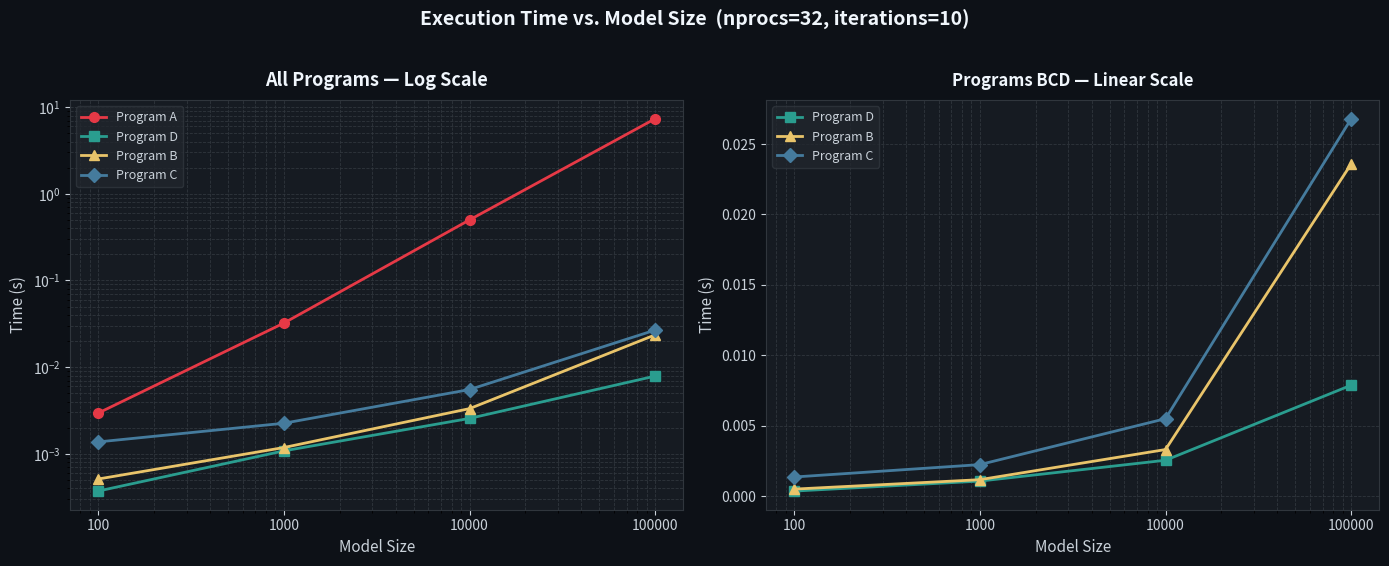

Source code (Python):
import matplotlib.pyplot as plt
import matplotlib.ticker as ticker
import numpy as np

# ── Data ──────────────────────────────────────────────────────────────────────
model_sizes = [100, 1000, 10000, 100000]

times = {
    100:    [0.00294,  0.000371, 0.000511, 0.00137],
    1000:   [0.0322,   0.00108,  0.00118,  0.00225],
    10000:  [0.5,      0.00256,  0.00332,  0.00551],
    100000: [7.37,     0.00789,  0.0236,   0.0268 ],
}

programs = ["Program A", "Program D", "Program B", "Program C"]
colors   = ["#e63946", "#2a9d8f", "#e9c46a", "#457b9d"]
markers  = ["o", "s", "^", "D"]

data = np.array([times[n] for n in model_sizes])  # shape (4, 4)

# ── Figure layout: 1 row × 2 columns ─────────────────────────────────────────
fig, axes = plt.subplots(1, 2, figsize=(14, 5.5))
fig.patch.set_facecolor("#0d1117")
for ax in axes:
    ax.set_facecolor("#161b22")
    ax.tick_params(colors="#c9d1d9")
    ax.xaxis.label.set_color("#c9d1d9")
    ax.yaxis.label.set_color("#c9d1d9")
    ax.title.set_color("#f0f6fc")
    for spine in ax.spines.values():
        spine.set_edgecolor("#30363d")

# ── Left: all 4 programs, log-log ─────────────────────────────────────────────
ax = axes[0]
for i, (prog, col, mk) in enumerate(zip(programs, colors, markers)):
    ax.plot(model_sizes, data[:, i], marker=mk, color=col, linewidth=2,
            markersize=7, label=prog)

ax.set_xscale("log")
ax.set_yscale("log")
ax.set_xticks(model_sizes)
ax.get_xaxis().set_major_formatter(ticker.ScalarFormatter())
ax.set_xlabel("Model Size", fontsize=11)
ax.set_ylabel("Time (s)", fontsize=11)
ax.set_title("All Programs — Log Scale", fontsize=13, fontweight="bold", pad=10)
ax.grid(True, which="both", color="#30363d", linewidth=0.6, linestyle="--")
ax.legend(facecolor="#21262d", edgecolor="#30363d", labelcolor="#c9d1d9",
          fontsize=9, loc="upper left")

# ── Right: programs 2-4 only, linear-y ───────────────────────────────────────
ax = axes[1]
for i in range(1, 4):
    ax.plot(model_sizes, data[:, i], marker=markers[i], color=colors[i],
            linewidth=2, markersize=7, label=programs[i])

ax.set_xscale("log")
ax.set_xticks(model_sizes)
ax.get_xaxis().set_major_formatter(ticker.ScalarFormatter())
ax.set_xlabel("Model Size", fontsize=11)
ax.set_ylabel("Time (s)", fontsize=11)
ax.set_title("Programs BCD — Linear Scale",
             fontsize=12, fontweight="bold", pad=10)
ax.grid(True, which="both", color="#30363d", linewidth=0.6, linestyle="--")
ax.legend(facecolor="#21262d", edgecolor="#30363d", labelcolor="#c9d1d9",
          fontsize=9)

# ── Shared subtitle ───────────────────────────────────────────────────────────
fig.suptitle(
    "Execution Time vs. Model Size  (nprocs=32, iterations=10)",
    fontsize=14, fontweight="bold", color="#f0f6fc", y=1.02
)

plt.tight_layout()
plt.show()
